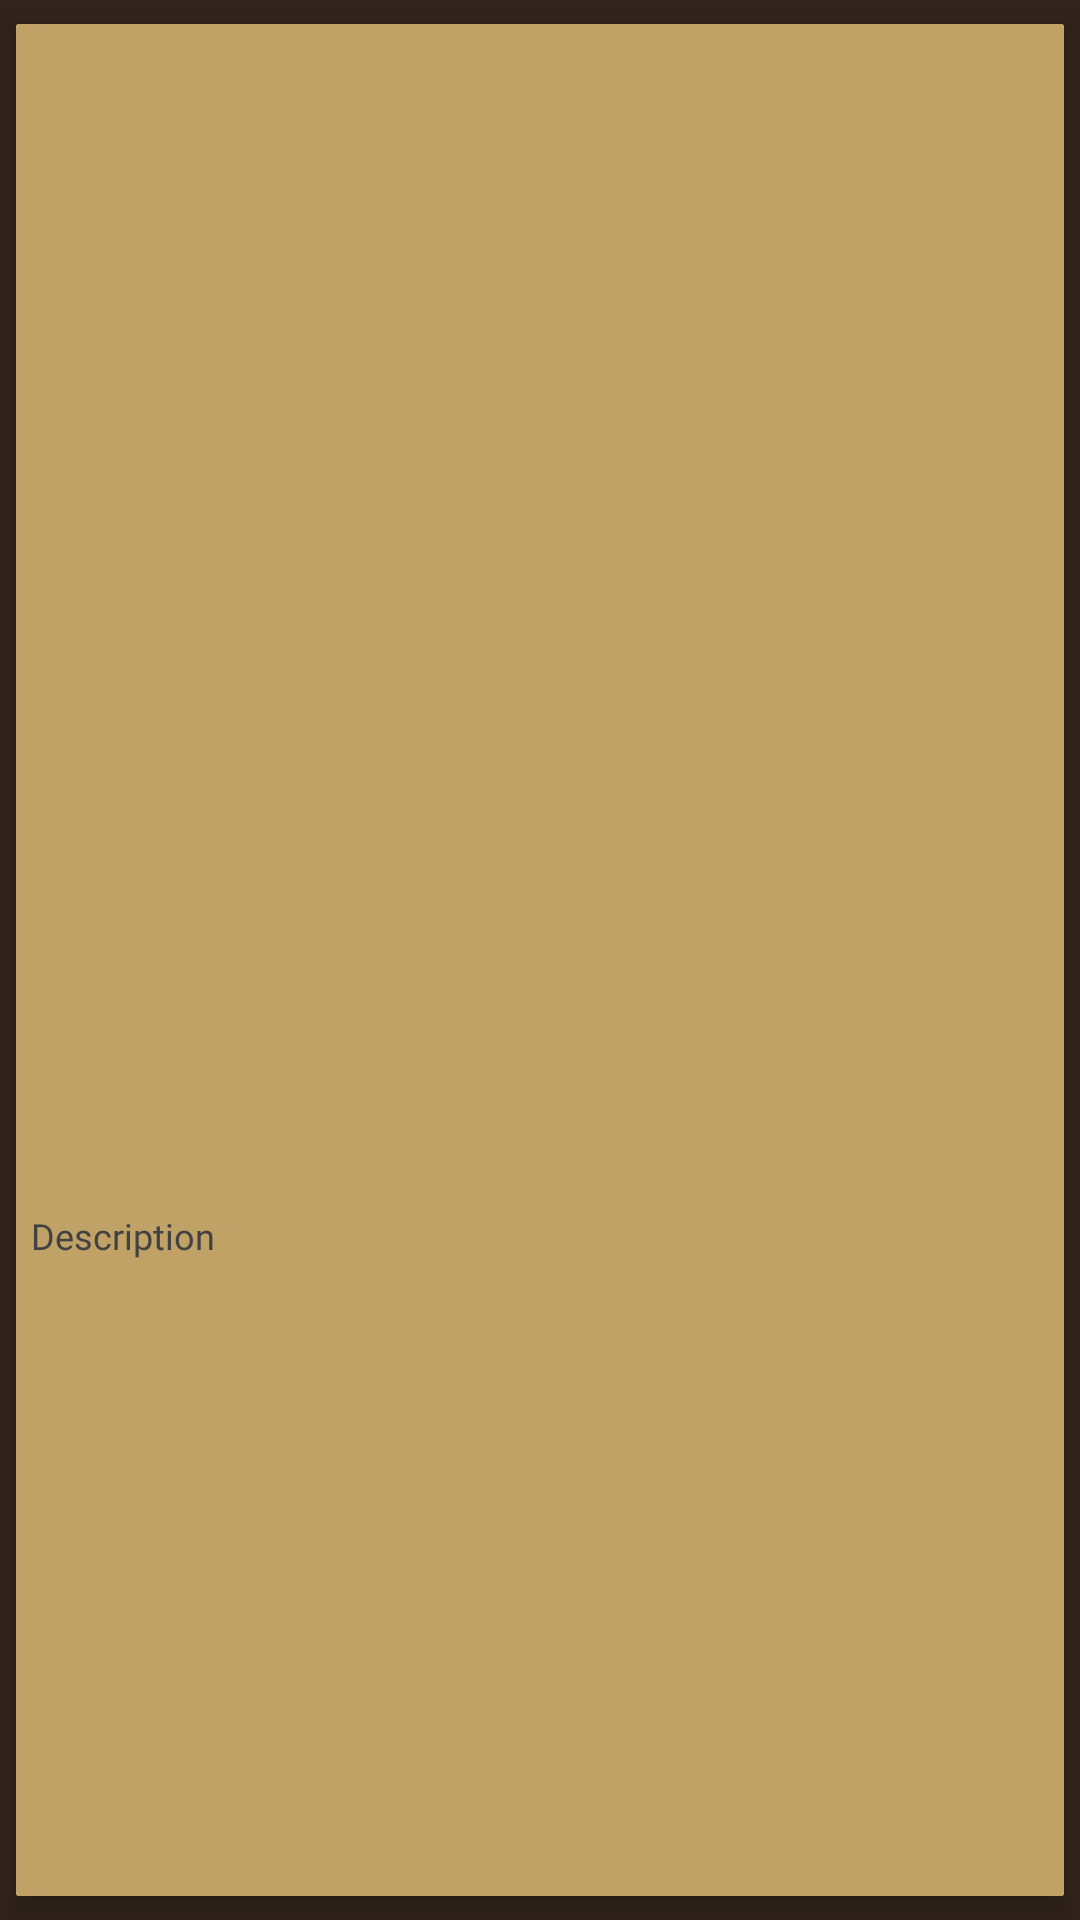

Produce the Android XML layout that renders to this screen, including the resource entries it uses.
<!-- AndroidManifest.xml: application theme Theme.AppCompat.Light.NoActionBar -->
<!-- res/layout/recycler_item4.xml -->
<?xml version="1.0" encoding="utf-8"?>
<LinearLayout xmlns:android="http://schemas.android.com/apk/res/android"
    xmlns:card_view="http://schemas.android.com/apk/res-auto"
    android:layout_width="match_parent"
    android:layout_height="wrap_content"
    android:background="@color/brownBackground">

    <android.support.v7.widget.CardView
        android:layout_width="match_parent"
        android:layout_height="match_parent"
        android:layout_gravity="center"
        android:elevation="4dp"
        card_view:cardUseCompatPadding="true"
        card_view:cardElevation="5dp"
        card_view:cardCornerRadius="1dp"
        >
        <RelativeLayout
            android:layout_width="match_parent"
            android:layout_height="match_parent"
            android:background="@color/yellowTexts"
            >

            <TextView
                android:id="@+id/txtTitle"
                android:layout_width="match_parent"

                android:layout_height="wrap_content"
                android:fontFamily="@font/adventure"
                android:paddingLeft="5dp"
                android:paddingRight="5dp"
                android:paddingTop="5dp"
                android:textAppearance="?android:textAppearanceLarge"
                android:textColor="@color/cardview_dark_background"
                android:textSize="12sp"

                android:textStyle="normal"
                android:typeface="sans" />

            <TextView
                android:id="@+id/category"
                android:layout_width="match_parent"
                android:layout_height="wrap_content"
                android:layout_below="@id/txtTitle"
                android:fontFamily="@font/adventure"
                android:paddingLeft="5dp"
                android:paddingRight="5dp"
                android:paddingTop="5dp"
                android:textAppearance="?android:textAppearanceLarge"
                android:textColor="@color/cardview_dark_background"
                android:textSize="12sp"

                android:textStyle="normal"
                android:typeface="sans" />
            <ImageView
                android:layout_width="match_parent"
                android:layout_height="300dp"
                android:layout_below="@id/category"
                android:background="?attr/selectableItemBackgroundBorderless"
                android:clickable="true"
                android:scaleType="centerCrop"
                android:id="@+id/img"/>
            <LinearLayout
                android:id="@+id/linearLayout2"
                android:layout_width="match_parent"
                android:layout_height="32dp"
                android:layout_marginBottom="8dp"
                android:layout_marginEnd="8dp"
                android:layout_marginStart="8dp"
                android:layout_marginTop="8dp"
                android:background="@color/yellowTexts"
                android:orientation="horizontal"
                android:layout_below="@id/img"
                >

                <ImageButton
                    android:id="@+id/txtComment"
                    android:layout_width="50dp"
                    android:layout_height="wrap_content"
                    android:layout_weight="1"
                    android:background="@android:color/transparent"

                    android:scaleType="centerInside"
                    android:src="@drawable/comments" />

                <Button
                    android:id="@+id/commentSongkha"
                    android:layout_width="50dp"
                    android:layout_height="wrap_content"
                    android:layout_weight="1"
                    android:background="@android:color/transparent"

                    android:scaleType="centerInside"
                    />

                <ImageButton
                    android:id="@+id/vote_button"
                    android:layout_width="50dp"

                    android:layout_height="wrap_content"
                    android:layout_weight="1"
                    android:background="@android:color/transparent"
                    android:onClick="vote"
                    android:scaleType="centerInside"
                    android:src="@drawable/like"
                    />

                <Button
                    android:id="@+id/voteSongkha"
                    android:layout_width="wrap_content"
                    android:layout_height="wrap_content"
                    android:layout_weight="1"
                    android:background="@android:color/transparent"
                    android:src="@android:color/transparent" />

                <ImageButton
                    android:id="@+id/blank3"
                    android:layout_width="wrap_content"
                    android:layout_height="wrap_content"
                    android:layout_weight="1"
                    android:background="@android:color/transparent"
                    />
            </LinearLayout>
            <TextView
                android:id="@+id/txtDescription"
                android:layout_width="match_parent"

                android:layout_height="wrap_content"
                android:layout_below="@id/linearLayout2"
                android:fontFamily="@font/adventure"
                android:paddingLeft="5dp"
                android:paddingRight="5dp"
                android:paddingTop="5dp"
                android:text="Description"
                android:textAppearance="?android:textAppearanceMedium"
                android:textColor="@color/cardview_dark_background"
                android:textSize="12sp"
                android:textStyle="normal"
                android:typeface="sans" />

        </RelativeLayout>
    </android.support.v7.widget.CardView>
</LinearLayout>
<!-- resources referenced by this layout -->
<resources>
  <color name="brownBackground">#31241D</color>
  <color name="yellowTexts">#c1a266</color>
</resources>
